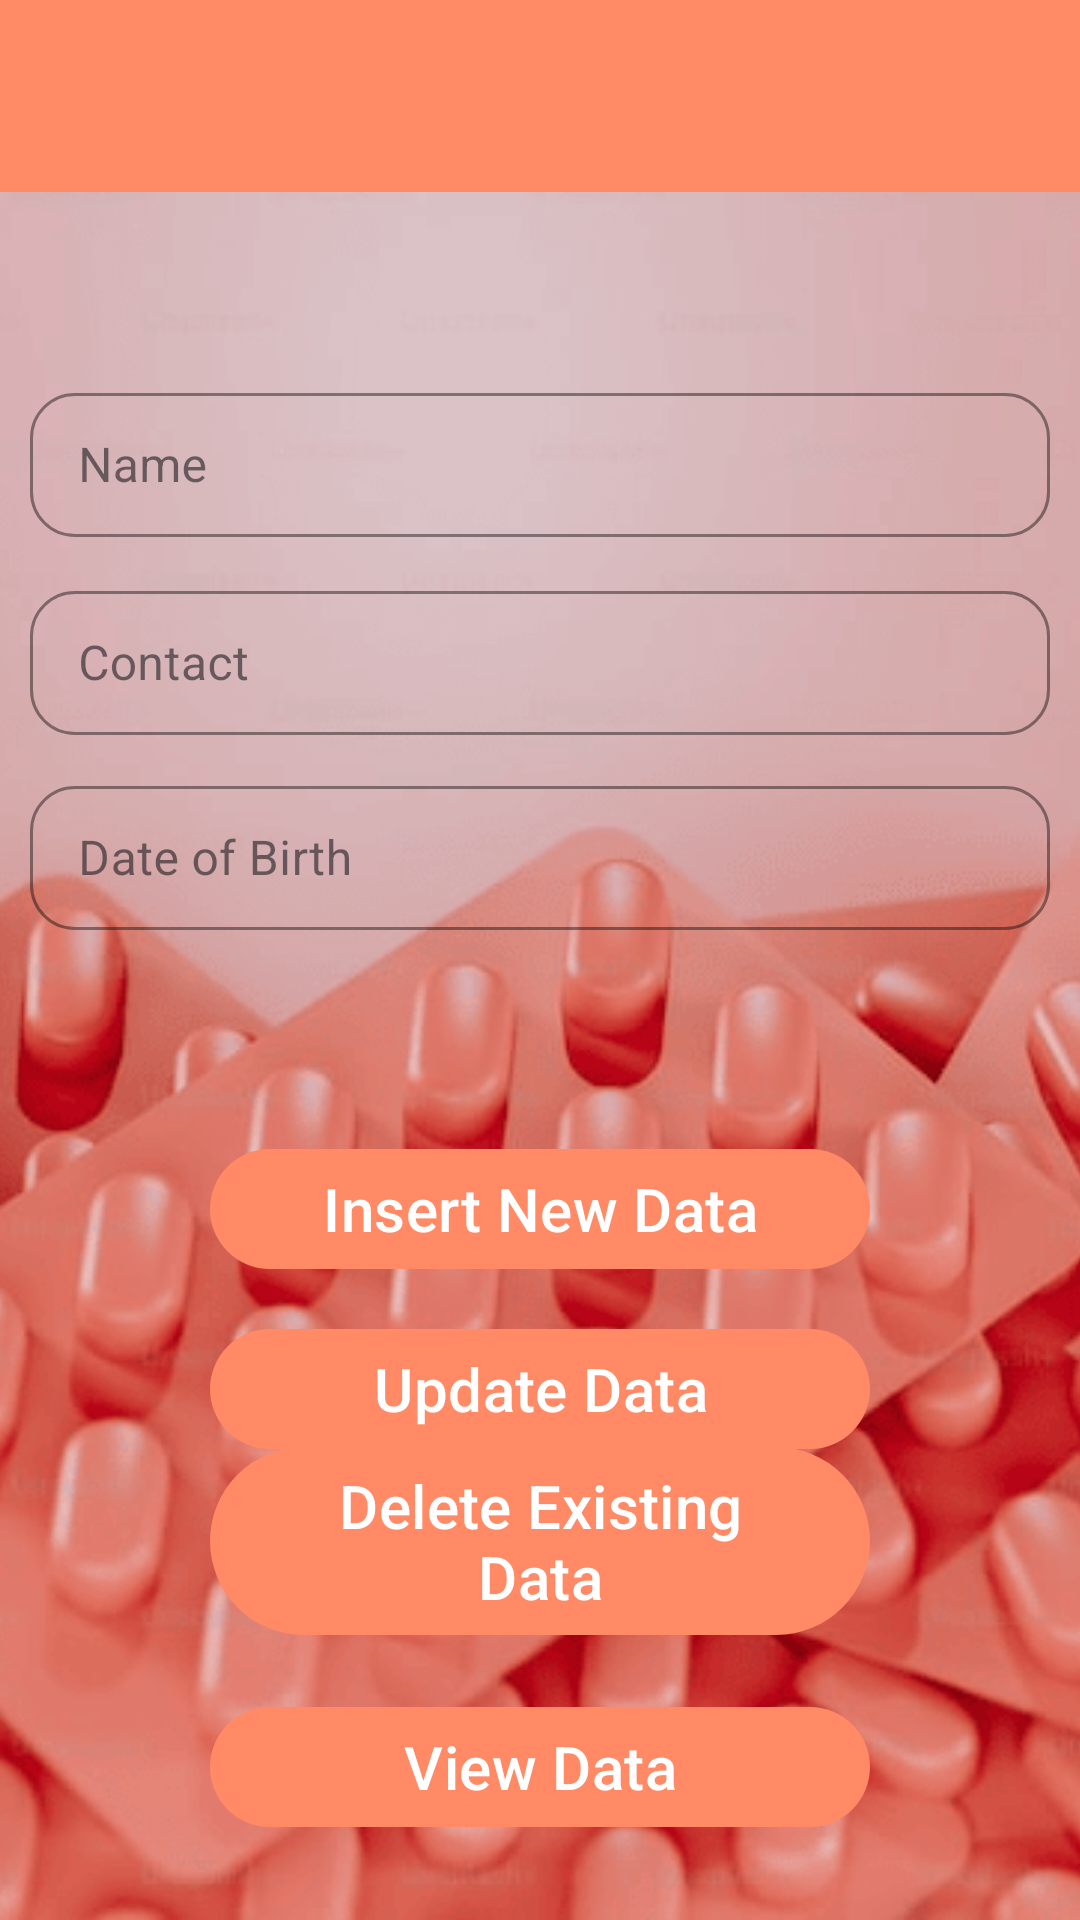

The Android layout XML behind this screen, and the referenced resources:
<!-- AndroidManifest.xml: application theme Theme.Healthcare -->
<!-- res/layout/activity_record_2.xml -->
<?xml version="1.0" encoding="utf-8"?>
<LinearLayout xmlns:android="http://schemas.android.com/apk/res/android"
    xmlns:app="http://schemas.android.com/apk/res-auto"
    xmlns:tools="http://schemas.android.com/tools"
    android:layout_width="match_parent"
    android:layout_height="match_parent"
    android:orientation="vertical"
    tools:context=".RegisterActivity">

    <include layout="@layout/appbar" />

    <RelativeLayout
        android:layout_width="match_parent"
        android:layout_height="match_parent"
        tools:context=".RecordActivity">

        <androidx.appcompat.widget.AppCompatImageView
            android:layout_width="match_parent"
            android:layout_height="match_parent"
            android:scaleType="centerCrop"
            app:srcCompat="@drawable/bg_3" />

        <TextView
            android:id="@+id/rg20"
            android:layout_width="match_parent"
            android:layout_height="wrap_content"
            android:layout_alignParentStart="true"
            android:layout_alignParentEnd="true"
            android:layout_alignParentBottom="true"
            android:layout_marginTop="30dp"
            android:layout_marginBottom="588dp"
            android:gravity="center"
            android:text="Manage users"
            android:textColor="@color/colorPrimary"
            android:textSize="34sp"
            android:textStyle="bold" />

        <com.google.android.material.textfield.TextInputLayout
            style="@style/Material.OutlinedBox.TextInputLayout"
            android:layout_width="match_parent"
            android:layout_height="wrap_content"
            android:layout_alignParentBottom="true"
            android:layout_centerHorizontal="true"
            android:layout_marginTop="20dp"
            android:layout_marginBottom="461dp"
            android:gravity="center"
            app:boxStrokeColor="@color/colorPrimary">

            <com.google.android.material.textfield.TextInputEditText
                android:id="@+id/et_username"
                android:layout_width="match_parent"
                android:layout_height="48dp"
                android:hint="@string/name"
                android:inputType="textPersonName"
                android:textColor="@color/black" />
        </com.google.android.material.textfield.TextInputLayout>

        <com.google.android.material.textfield.TextInputLayout
            style="@style/Material.OutlinedBox.TextInputLayout"
            android:layout_width="match_parent"
            android:layout_height="wrap_content"
            android:layout_alignParentBottom="true"
            android:layout_centerHorizontal="true"
            android:layout_marginTop="112dp"
            android:layout_marginBottom="395dp"
            android:gravity="center"
            app:boxStrokeColor="@color/colorPrimary">

            <com.google.android.material.textfield.TextInputEditText
                android:id="@+id/et_contact"
                android:layout_width="match_parent"
                android:layout_height="48dp"
                android:hint="Contact"
                android:inputType="number" />
        </com.google.android.material.textfield.TextInputLayout>

        <com.google.android.material.textfield.TextInputLayout
            style="@style/Material.OutlinedBox.TextInputLayout"
            android:layout_width="match_parent"
            android:layout_height="wrap_content"
            android:layout_alignParentBottom="true"
            android:layout_marginTop="112dp"
            android:layout_marginBottom="330dp"
            android:gravity="center"
            app:boxStrokeColor="@color/colorPrimary">

            <com.google.android.material.textfield.TextInputEditText
                android:id="@+id/et_dob"
                android:layout_width="match_parent"
                android:layout_height="48dp"
                android:hint="@string/date_of_birth"
                android:inputType="number" />
        </com.google.android.material.textfield.TextInputLayout>

        <Button
            android:id="@+id/btnInsert_20f"
            android:layout_width="match_parent"
            android:layout_height="wrap_content"
            android:layout_alignParentStart="true"
            android:layout_alignParentEnd="true"
            android:layout_alignParentBottom="true"
            android:layout_centerHorizontal="true"
            android:layout_marginStart="70dp"
            android:layout_marginTop="30dp"
            android:layout_marginEnd="70dp"
            android:layout_marginBottom="213dp"
            android:text="Insert New Data"
            android:textSize="20sp" />

        <Button
            android:id="@+id/btn_update"
            android:layout_width="match_parent"
            android:layout_height="wrap_content"
            android:layout_alignParentStart="true"
            android:layout_alignParentEnd="true"
            android:layout_alignParentBottom="true"
            android:layout_centerHorizontal="true"
            android:layout_marginStart="70dp"
            android:layout_marginEnd="70dp"
            android:layout_marginBottom="153dp"
            android:text="Update Data"
            android:textSize="20sp" />

        <Button
            android:id="@+id/btn_delete"
            android:layout_width="match_parent"
            android:layout_height="wrap_content"
            android:layout_alignParentStart="true"
            android:layout_alignParentBottom="true"
            android:layout_centerHorizontal="true"
            android:layout_marginStart="70dp"
            android:layout_marginEnd="70dp"
            android:layout_marginBottom="91dp"
            android:text="Delete Existing Data"
            android:textSize="20sp" />

        <Button
            android:id="@+id/btnView_20f"
            android:layout_width="match_parent"
            android:layout_height="wrap_content"
            android:layout_alignParentStart="true"
            android:layout_alignParentBottom="true"
            android:layout_centerHorizontal="true"
            android:layout_marginStart="70dp"
            android:layout_marginEnd="70dp"
            android:layout_marginBottom="27dp"
            android:text="View Data"
            android:textSize="20sp" />

    </RelativeLayout>

</LinearLayout>
<!-- res/layout/appbar.xml (included above) -->
<?xml version="1.0" encoding="utf-8"?>
<com.google.android.material.appbar.AppBarLayout xmlns:android="http://schemas.android.com/apk/res/android"
    xmlns:app="http://schemas.android.com/apk/res-auto"
    android:layout_width="match_parent"
    android:layout_height="wrap_content"
    android:theme="@style/Theme.Healthcare.AppBarOverlay">

    <androidx.appcompat.widget.Toolbar
        android:id="@+id/toolbar"
        android:layout_width="match_parent"
        android:layout_height="?attr/actionBarSize"
        android:background="?attr/colorPrimary"
        app:popupTheme="@style/Theme.Healthcare.PopupOverlay" />

</com.google.android.material.appbar.AppBarLayout>
<!-- resources referenced by this layout -->
<resources>
  <color name="black">#FF000000</color>
  <color name="colorPrimary">#FF8A65</color>
  <!-- drawable bg_3: png bitmap (drawable, 196680 bytes) -->
  <string name="date_of_birth">Date of Birth</string>
  <string name="name">Name</string>
  <style name="Material.OutlinedBox.TextInputLayout" parent="@style/Widget.MaterialComponents.TextInputLayout.OutlinedBox.Dense">
          <item name="android:paddingLeft">10.0dip</item>
          <item name="android:paddingRight">10.0dip</item>
          <item name="android:minWidth">30.0dip</item>
          <item name="android:minHeight">50.0dip</item>
          <item name="android:insetTop">0.0dip</item>
          <item name="boxCornerRadiusBottomStart">15dp</item>
          <item name="boxCornerRadiusBottomEnd">15dp</item>
          <item name="boxCornerRadiusTopStart">15dp</item>
          <item name="boxCornerRadiusTopEnd">15dp</item>
          <item name="android:insetBottom">0.0dip</item>
          <item name="iconPadding">0.0dip</item>
          <item name="android:gravity">center</item>
      </style>
  <style name="Theme.Healthcare.AppBarOverlay" parent="ThemeOverlay.AppCompat.Dark.ActionBar" />
  <style name="Theme.Healthcare.PopupOverlay" parent="ThemeOverlay.AppCompat.Light" />
  <style name="Theme.Healthcare" parent="Base.Theme.Healthcare" />
  <style name="Base.Theme.Healthcare" parent="Theme.Material3.DynamicColors.Light">
          
  
          
          <item name="colorPrimary">@color/colorPrimary</item>
          <item name="colorPrimaryVariant">@color/colorPrimaryDark</item>
          <item name="colorAccent">@color/colorAccent</item>
          <item name="colorOnPrimary">@color/white</item>
  
          
          <item name="colorSecondary">@color/textColorSecondary</item>
          <item name="colorSecondaryVariant">@color/colorControlActivated</item>
          <item name="colorOnSecondary">@color/black</item>
  
          
          <item name="android:statusBarColor">?attr/colorPrimaryVariant</item>
  
      </style>
  <color name="colorPrimaryDark">#FF7043</color>
  <color name="colorAccent">#FFAB91</color>
  <color name="white">#FFFFFFFF</color>
  <color name="textColorSecondary">@color/colorPrimary</color>
  <color name="colorControlActivated">#E64A19</color>
</resources>
